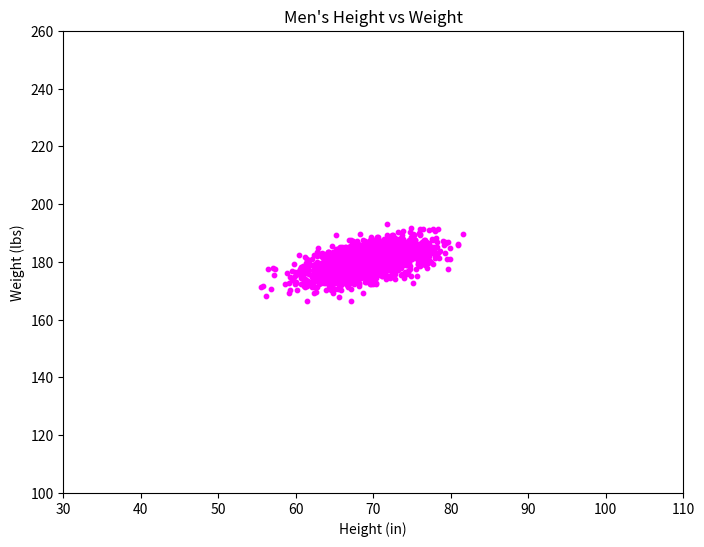

Reproduce this figure in Python.
#!/usr/bin/env python3
"""A function that creates a scatter plot"""


import numpy as np
import matplotlib.pyplot as plt

def scatter():
    """ Crestes a scatter plot"""
    mean = [69, 0]
    cov = [[15, 8], [8, 15]]
    np.random.seed(5)
    x, y = np.random.multivariate_normal(mean, cov, 2000).T
    y += 180
    plt.figure(figsize=(6.4, 4.8))

    plt.figure(figsize=(8, 6))  # Adjusting figure size to be more suitable for comparison
    plt.scatter(x, y, color='magenta', s=10)  # s is the size of the points, set to a standard value for visibility
    plt.title("Men's Height vs Weight")  # Title of the plot
    plt.xlabel('Height (in)')  # x-axis label
    plt.ylabel('Weight (lbs)')  # y-axis label
    plt.xlim(30, 110)  # Setting x limits to show all data points clearly
    plt.ylim(100, 260)  # Setting y limits to show all data points clearly
    plt.show()
    
scatter()
   